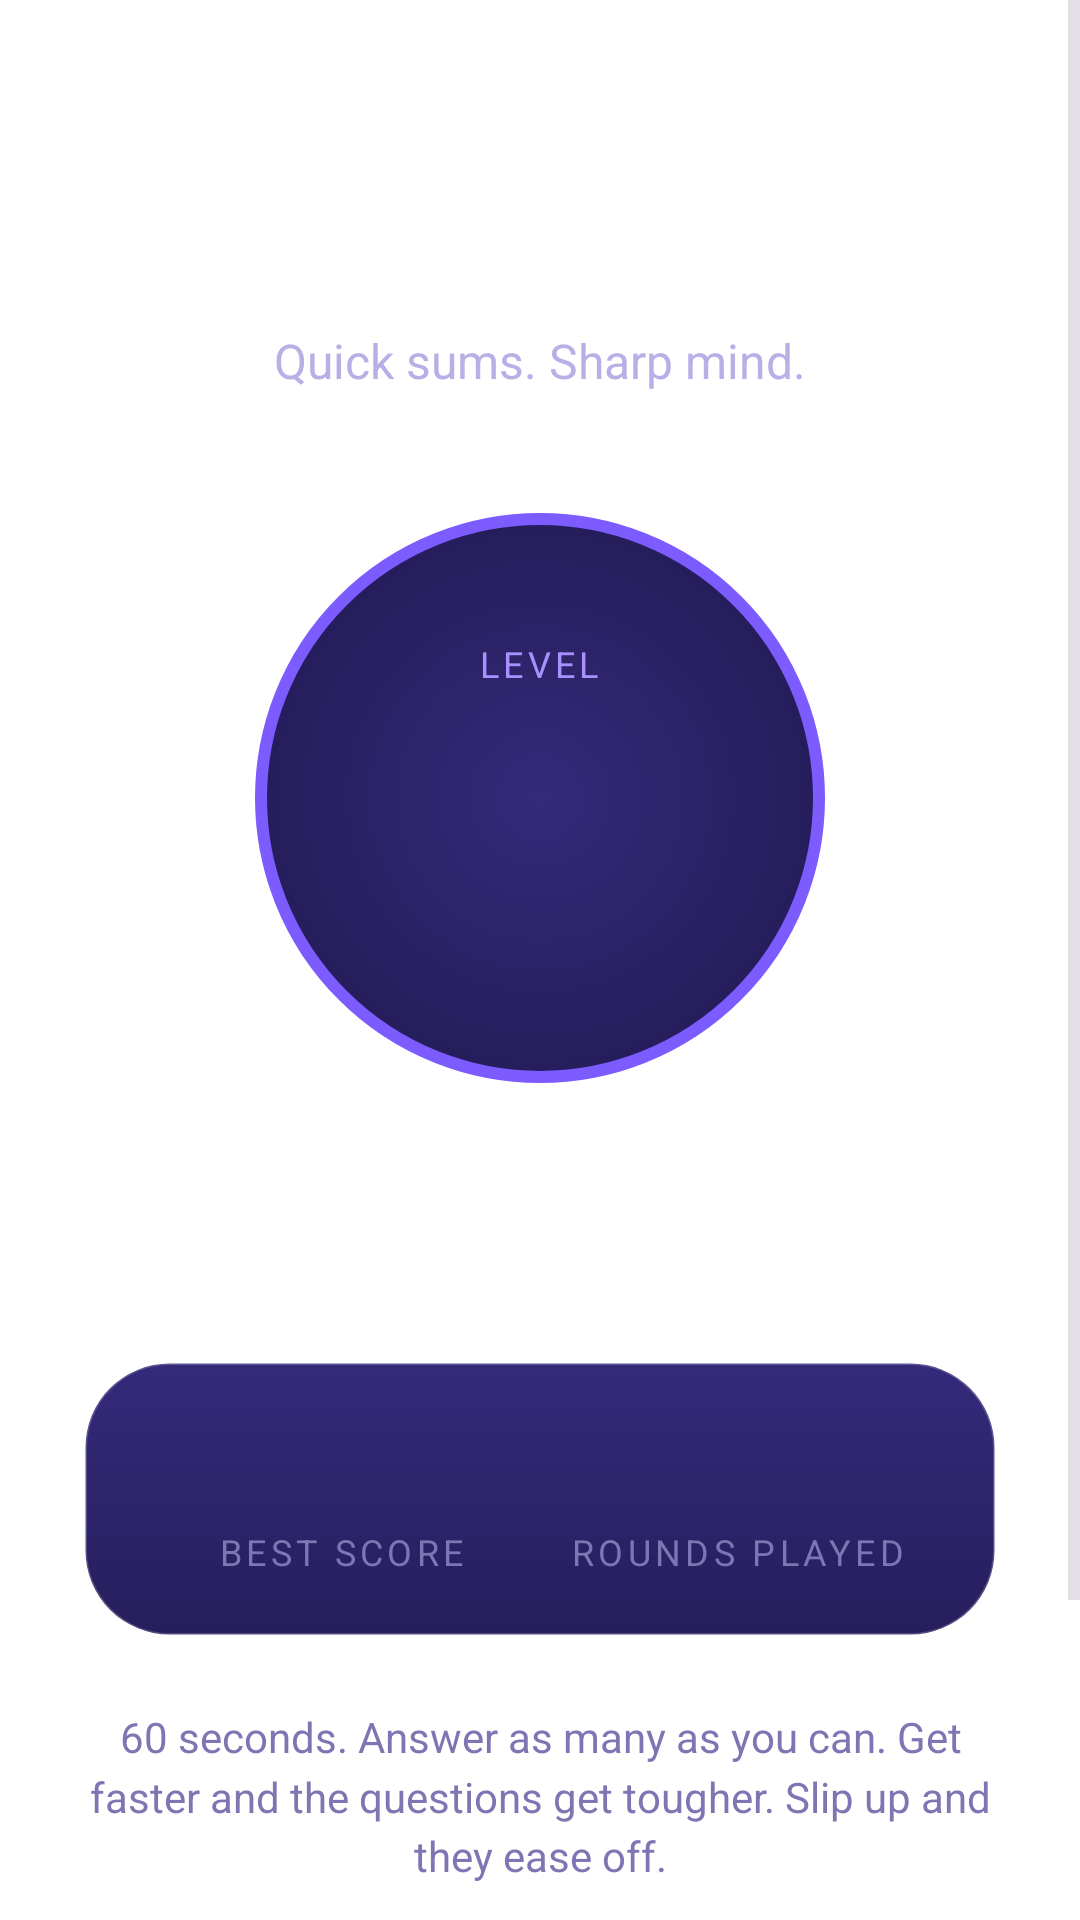

Write the Android layout XML for this screen, with the resource values it uses.
<!-- AndroidManifest.xml: application theme Theme.MentalMath -->
<!-- res/layout/activity_main.xml -->
<?xml version="1.0" encoding="utf-8"?>
<ScrollView xmlns:android="http://schemas.android.com/apk/res/android"
    android:layout_width="match_parent"
    android:layout_height="match_parent"
    android:fillViewport="true">

    <LinearLayout
        android:layout_width="match_parent"
        android:layout_height="wrap_content"
        android:gravity="center_horizontal"
        android:orientation="vertical"
        android:padding="28dp">

        <TextView
            android:id="@+id/title"
            android:layout_width="wrap_content"
            android:layout_height="wrap_content"
            android:layout_marginTop="24dp"
            android:fontFamily="sans-serif-black"
            android:text="@string/app_name"
            android:textColor="@color/text_primary"
            android:textSize="40sp" />

        <TextView
            android:layout_width="wrap_content"
            android:layout_height="wrap_content"
            android:layout_marginTop="4dp"
            android:text="@string/tagline"
            android:textColor="@color/text_secondary"
            android:textSize="16sp" />

        <FrameLayout
            android:id="@+id/levelRing"
            android:layout_width="190dp"
            android:layout_height="190dp"
            android:layout_marginTop="40dp"
            android:background="@drawable/level_ring">

            <LinearLayout
                android:layout_width="wrap_content"
                android:layout_height="wrap_content"
                android:layout_gravity="center"
                android:gravity="center_horizontal"
                android:orientation="vertical">

                <TextView
                    style="@style/StatLabel"
                    android:text="@string/level"
                    android:textColor="@color/accent_light" />

                <TextView
                    android:id="@+id/levelNumber"
                    android:layout_width="wrap_content"
                    android:layout_height="wrap_content"
                    android:fontFamily="sans-serif-black"
                    android:includeFontPadding="false"
                    android:textColor="@color/text_primary"
                    android:textSize="76sp" />
            </LinearLayout>
        </FrameLayout>

        <ProgressBar
            android:id="@+id/levelProgress"
            style="?android:attr/progressBarStyleHorizontal"
            android:layout_width="200dp"
            android:layout_height="10dp"
            android:layout_marginTop="24dp"
            android:max="100"
            android:progressDrawable="@drawable/progress_bar" />

        <TextView
            android:id="@+id/levelProgressText"
            android:layout_width="wrap_content"
            android:layout_height="wrap_content"
            android:layout_marginTop="8dp"
            android:textColor="@color/text_secondary"
            android:textSize="14sp" />

        <LinearLayout
            android:layout_width="match_parent"
            android:layout_height="wrap_content"
            android:layout_marginTop="32dp"
            android:background="@drawable/card_bg"
            android:orientation="horizontal"
            android:padding="20dp">

            <LinearLayout
                android:layout_width="0dp"
                android:layout_height="wrap_content"
                android:layout_weight="1"
                android:gravity="center_horizontal"
                android:orientation="vertical">

                <TextView
                    android:id="@+id/bestScore"
                    style="@style/StatValue"
                    android:textColor="@color/streak" />

                <TextView
                    style="@style/StatLabel"
                    android:text="@string/best_score" />
            </LinearLayout>

            <LinearLayout
                android:layout_width="0dp"
                android:layout_height="wrap_content"
                android:layout_weight="1"
                android:gravity="center_horizontal"
                android:orientation="vertical">

                <TextView
                    android:id="@+id/gamesPlayed"
                    style="@style/StatValue" />

                <TextView
                    style="@style/StatLabel"
                    android:text="@string/games_played" />
            </LinearLayout>
        </LinearLayout>

        <TextView
            android:layout_width="wrap_content"
            android:layout_height="wrap_content"
            android:layout_marginTop="24dp"
            android:gravity="center"
            android:lineSpacingMultiplier="1.2"
            android:text="@string/how_it_works"
            android:textColor="@color/text_dim"
            android:textSize="14sp" />

        <Space
            android:layout_width="match_parent"
            android:layout_height="0dp"
            android:layout_weight="1"
            android:minHeight="24dp" />

        <TextView
            android:id="@+id/playButton"
            style="@style/BigButton"
            android:layout_marginTop="24dp"
            android:text="@string/play" />
    </LinearLayout>
</ScrollView>
<!-- resources referenced by this layout -->
<resources>
  <color name="accent_light">#A891FF</color>
  <color name="streak">#FFC94D</color>
  <color name="text_dim">#7D76B3</color>
  <color name="text_primary">#FFFFFF</color>
  <color name="text_secondary">#B7B0E6</color>
  <!-- drawable card_bg (drawable) -->
  <?xml version="1.0" encoding="utf-8"?>
  <shape xmlns:android="http://schemas.android.com/apk/res/android">
      <corners android:radius="28dp" />
      <gradient
          android:angle="270"
          android:startColor="@color/surface_light"
          android:endColor="@color/surface" />
      <stroke android:width="1dp" android:color="#33FFFFFF" />
  </shape>
  <!-- drawable level_ring (drawable) -->
  <?xml version="1.0" encoding="utf-8"?>
  <shape xmlns:android="http://schemas.android.com/apk/res/android"
      android:shape="oval">
      <gradient
          android:type="radial"
          android:gradientRadius="90dp"
          android:startColor="@color/surface_light"
          android:endColor="@color/surface" />
      <stroke android:width="4dp" android:color="@color/accent" />
  </shape>
  <string name="app_name">Mental Math</string>
  <string name="best_score">Best score</string>
  <string name="games_played">Rounds played</string>
  <string name="how_it_works">60 seconds. Answer as many as you can. Get faster and the questions get tougher. Slip up and they ease off.</string>
  <string name="level">LEVEL</string>
  <string name="play">PLAY</string>
  <string name="tagline">Quick sums. Sharp mind.</string>
  <style name="BigButton">
          <item name="android:layout_width">match_parent</item>
          <item name="android:layout_height">64dp</item>
          <item name="android:background">@drawable/button_primary</item>
          <item name="android:gravity">center</item>
          <item name="android:textColor">@color/text_primary</item>
          <item name="android:textSize">20sp</item>
          <item name="android:fontFamily">sans-serif-black</item>
          <item name="android:letterSpacing">0.08</item>
          <item name="android:clickable">true</item>
          <item name="android:focusable">true</item>
      </style>
  <style name="StatLabel">
          <item name="android:layout_width">wrap_content</item>
          <item name="android:layout_height">wrap_content</item>
          <item name="android:textColor">@color/text_dim</item>
          <item name="android:textSize">12sp</item>
          <item name="android:letterSpacing">0.12</item>
          <item name="android:textAllCaps">true</item>
      </style>
  <style name="StatValue">
          <item name="android:layout_width">wrap_content</item>
          <item name="android:layout_height">wrap_content</item>
          <item name="android:textColor">@color/text_primary</item>
          <item name="android:textSize">26sp</item>
          <item name="android:fontFamily">sans-serif-black</item>
      </style>
  <style name="Theme.MentalMath" parent="Theme.Material3.Dark.NoActionBar">
          <item name="colorPrimary">@color/accent</item>
          <item name="colorOnPrimary">@color/text_primary</item>
          <item name="colorSecondary">@color/correct</item>
          <item name="android:windowBackground">@drawable/bg_gradient</item>
          <item name="android:statusBarColor">@color/bg_top</item>
          <item name="android:navigationBarColor">@color/bg_bottom</item>
      </style>
  <color name="surface_light">#342A7A</color>
  <color name="surface">#261E5C</color>
  <color name="accent">#7C5CFF</color>
  <color name="correct">#3DFFB0</color>
  <!-- drawable button_primary (drawable) -->
  <?xml version="1.0" encoding="utf-8"?>
  <ripple xmlns:android="http://schemas.android.com/apk/res/android"
      android:color="#55FFFFFF">
      <item>
          <shape>
              <corners android:radius="32dp" />
              <gradient
                  android:angle="0"
                  android:startColor="@color/accent"
                  android:endColor="#C04DFF" />
          </shape>
      </item>
  </ripple>
  <color name="bg_top">#1B1446</color>
  <color name="bg_bottom">#0B0820</color>
</resources>
